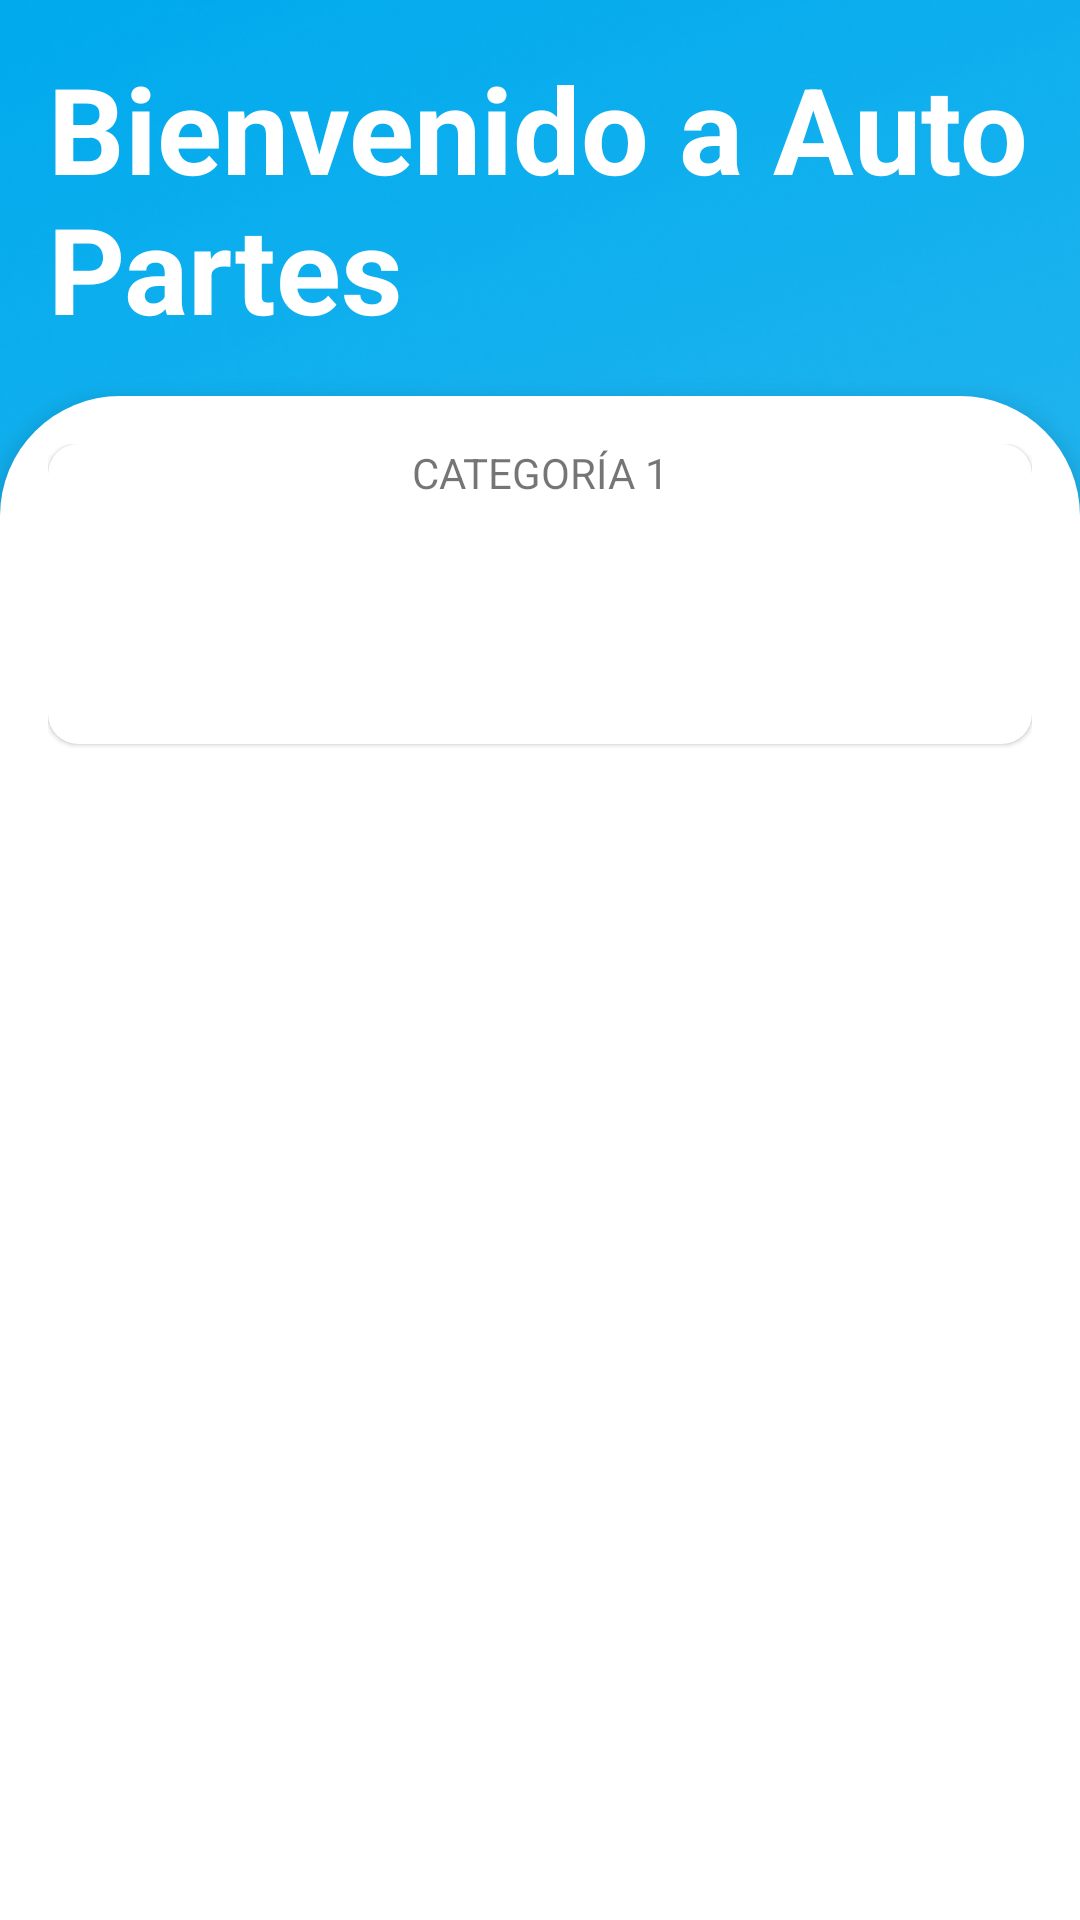

Layout XML and referenced resources for this Android screen:
<!-- AndroidManifest.xml: application theme Theme.AutoPartesAPP -->
<!-- res/layout/fragment_home.xml -->
<?xml version="1.0" encoding="utf-8"?>
<ScrollView
    xmlns:android="http://schemas.android.com/apk/res/android"
    xmlns:app="http://schemas.android.com/apk/res-auto"
    xmlns:tools="http://schemas.android.com/tools"
    android:layout_width="match_parent"
    android:layout_height="match_parent"
    tools:context=".ui.home.HomeFragment"
    android:background="@drawable/background"
    android:orientation="vertical"
    android:fillViewport="true">

    <LinearLayout
        android:layout_width="match_parent"
        android:layout_height="wrap_content"
        android:orientation="vertical">
        <LinearLayout
            android:layout_width="match_parent"
            android:layout_height="wrap_content"
            android:orientation="vertical"
            android:padding="16dp">
            <TextView
                android:layout_width="match_parent"
                android:layout_height="wrap_content"
                android:text="Bienvenido a Auto Partes"
                android:textSize="40sp"
                android:textStyle="bold"
                android:textColor="@color/white"/>
        </LinearLayout>

        <LinearLayout
            android:layout_width="match_parent"
            android:layout_height="match_parent"
            android:orientation="vertical"
            android:background="@drawable/rounded_two_background"
            android:elevation="5dp"
            android:padding="16dp">

            <com.google.android.material.card.MaterialCardView
                android:layout_width="match_parent"
                android:layout_height="100dp"
                app:cardCornerRadius="10dp"
                android:elevation="5dp">
                <TextView
                    android:layout_width="match_parent"
                    android:layout_height="wrap_content"
                    android:text="CATEGORÍA 1"
                    android:textAlignment="center"/>
            </com.google.android.material.card.MaterialCardView>

        </LinearLayout>
    </LinearLayout>
</ScrollView>
<!-- resources referenced by this layout -->
<resources>
  <color name="white">#FFFFFFFF</color>
  <!-- drawable background: png bitmap (drawable, 366970 bytes) -->
  <!-- drawable rounded_two_background (drawable) -->
  <?xml version="1.0" encoding="utf-8"?>
  <shape xmlns:android="http://schemas.android.com/apk/res/android"
      android:shape="rectangle">
  
      <solid android:color="#FFFFFF" /> 
  
      <corners
          android:bottomLeftRadius="0dp"
          android:bottomRightRadius="0dp"
          android:topLeftRadius="40dp"
          android:topRightRadius="40dp"/> 
  </shape>
  <style name="Theme.AutoPartesAPP" parent="Theme.MaterialComponents.DayNight.DarkActionBar">
          
          <item name="colorPrimary">@color/primary</item>
          <item name="colorPrimaryVariant">@color/primary_variant</item>
          <item name="colorOnPrimary">@color/white</item>
          
          <item name="colorSecondary">@color/secondary</item>
          <item name="colorSecondaryVariant">@color/secondary_variant</item>
          <item name="colorOnSecondary">@color/black</item>
          
          <item name="android:statusBarColor">?attr/colorPrimaryVariant</item>
          
          <item name="android:windowLightStatusBar">true</item> 
      </style>
  <color name="primary">#00aaed</color>
  <color name="primary_variant">#51c3f1</color>
  <color name="secondary">#ff9900</color>
  <color name="secondary_variant">#ffb84d</color>
  <color name="black">#FF000000</color>
</resources>
